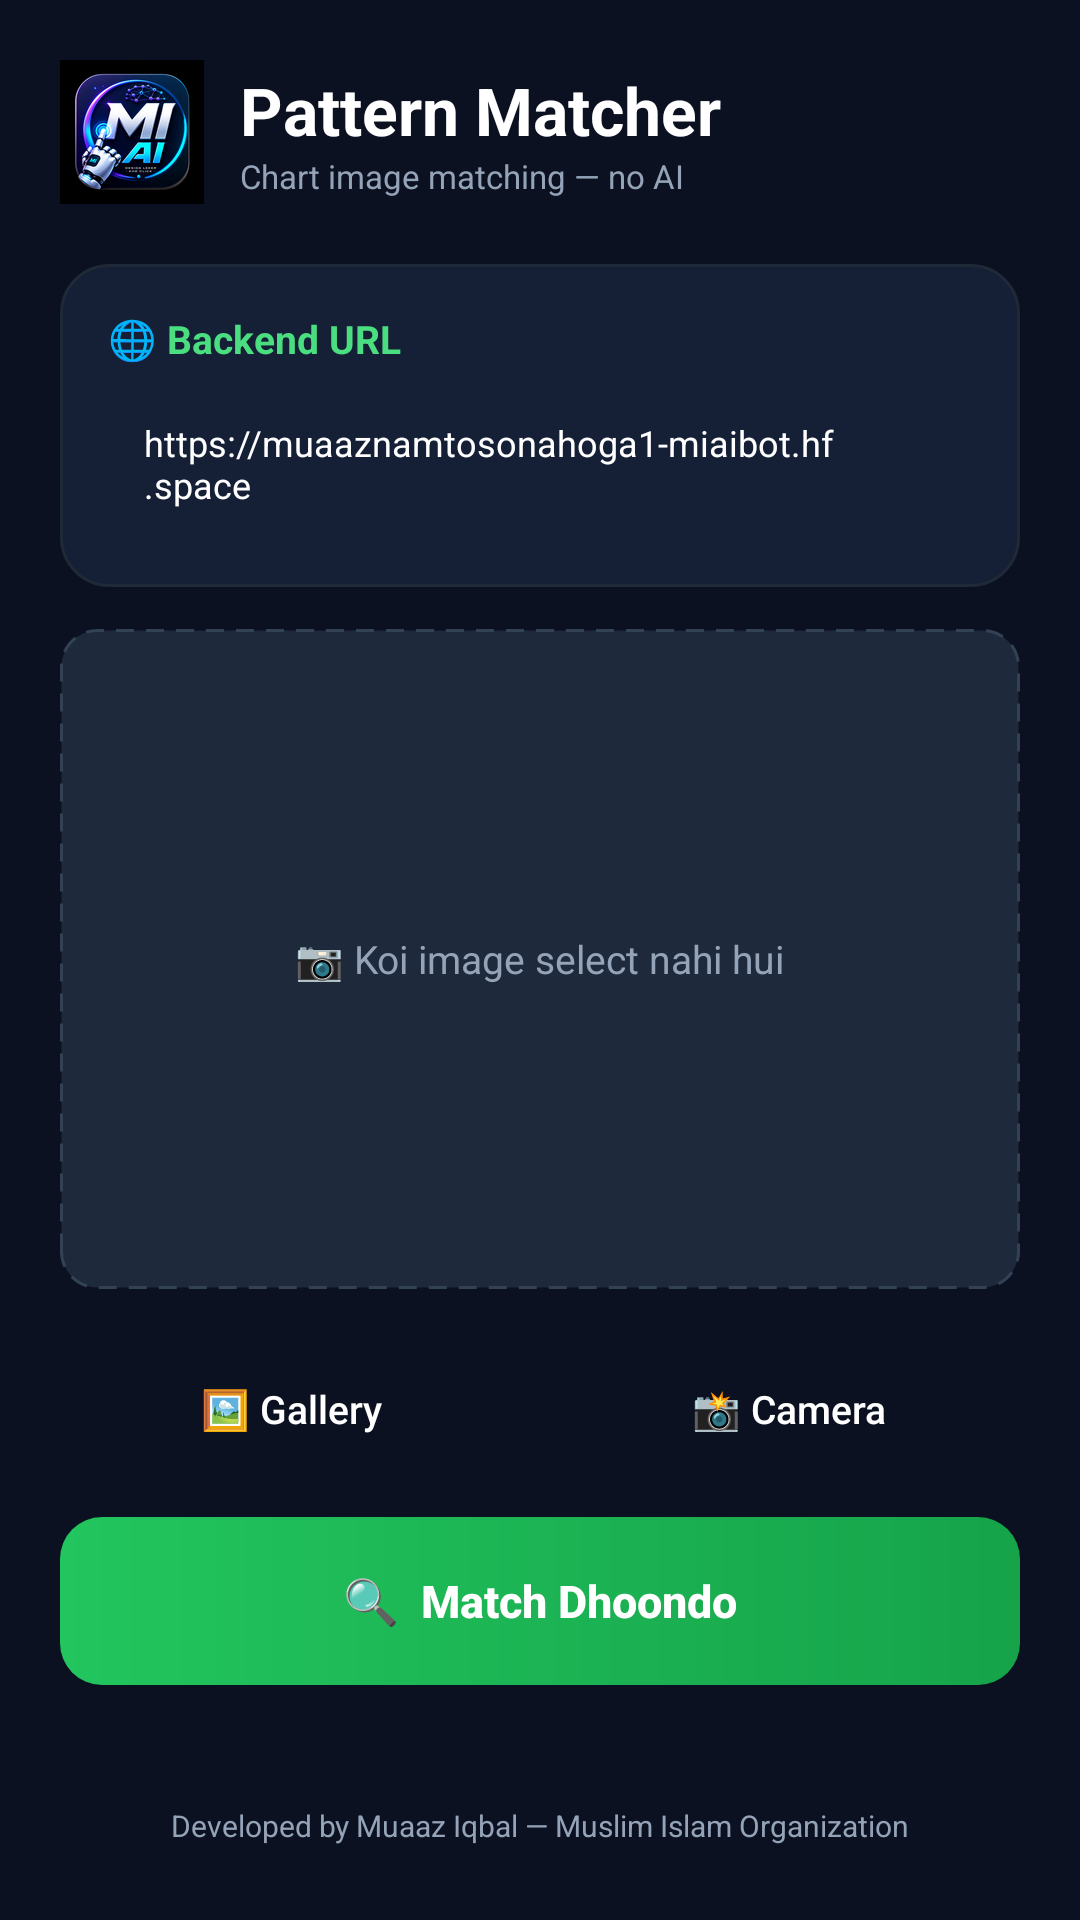

Write the Android layout XML for this screen, with the resource values it uses.
<!-- AndroidManifest.xml: application theme Theme.PatternMatcher -->
<!-- res/layout/activity_main.xml -->
<?xml version="1.0" encoding="utf-8"?>
<ScrollView xmlns:android="http://schemas.android.com/apk/res/android"
    android:layout_width="match_parent"
    android:layout_height="match_parent"
    android:background="@color/primary"
    android:fillViewport="true">

    <LinearLayout
        android:layout_width="match_parent"
        android:layout_height="wrap_content"
        android:orientation="vertical"
        android:padding="20dp">

        
        <LinearLayout
            android:layout_width="match_parent"
            android:layout_height="wrap_content"
            android:orientation="horizontal"
            android:gravity="center_vertical"
            android:layout_marginBottom="20dp">

            <ImageView
                android:layout_width="48dp"
                android:layout_height="48dp"
                android:src="@mipmap/ic_launcher_round"
                android:layout_marginEnd="12dp" />

            <LinearLayout
                android:layout_width="wrap_content"
                android:layout_height="wrap_content"
                android:orientation="vertical">
                <TextView
                    android:layout_width="wrap_content"
                    android:layout_height="wrap_content"
                    android:text="Pattern Matcher"
                    android:textColor="@color/white"
                    android:textSize="22sp"
                    android:textStyle="bold" />
                <TextView
                    android:layout_width="wrap_content"
                    android:layout_height="wrap_content"
                    android:text="Chart image matching — no AI"
                    android:textColor="@color/text_secondary"
                    android:textSize="11sp" />
            </LinearLayout>
        </LinearLayout>

        
        <LinearLayout
            android:layout_width="match_parent"
            android:layout_height="wrap_content"
            android:orientation="vertical"
            android:background="@drawable/card_bg"
            android:padding="16dp"
            android:layout_marginBottom="14dp">

            <TextView
                android:layout_width="match_parent"
                android:layout_height="wrap_content"
                android:text="🌐 Backend URL"
                android:textColor="@color/accent_light"
                android:textStyle="bold"
                android:textSize="13sp"
                android:layout_marginBottom="8dp" />

            <EditText
                android:id="@+id/etBackendUrl"
                android:layout_width="match_parent"
                android:layout_height="50dp"
                android:text="https://muaaznamtosonahoga1-miaibot.hf.space"
                android:textColor="@color/white"
                android:textSize="12sp"
                android:background="@drawable/button_secondary_bg"
                android:paddingLeft="12dp"
                android:paddingRight="12dp" />
        </LinearLayout>

        
        <FrameLayout
            android:layout_width="match_parent"
            android:layout_height="220dp"
            android:background="@drawable/image_placeholder_bg"
            android:layout_marginBottom="14dp">

            <ImageView
                android:id="@+id/imgPreview"
                android:layout_width="match_parent"
                android:layout_height="match_parent"
                android:scaleType="fitCenter"
                android:padding="4dp" />

            <TextView
                android:id="@+id/tvPlaceholder"
                android:layout_width="wrap_content"
                android:layout_height="wrap_content"
                android:layout_gravity="center"
                android:text="📷 Koi image select nahi hui"
                android:textColor="@color/text_secondary"
                android:textSize="13sp" />
        </FrameLayout>

        
        <LinearLayout
            android:layout_width="match_parent"
            android:layout_height="wrap_content"
            android:orientation="horizontal"
            android:layout_marginBottom="10dp">

            <Button
                android:id="@+id/btnGallery"
                android:layout_width="0dp"
                android:layout_height="52dp"
                android:layout_weight="1"
                android:layout_marginEnd="6dp"
                android:text="🖼️ Gallery"
                android:textColor="@color/white"
                android:textSize="13sp"
                android:textAllCaps="false"
                android:background="@drawable/button_secondary_bg" />

            <Button
                android:id="@+id/btnCamera"
                android:layout_width="0dp"
                android:layout_height="52dp"
                android:layout_weight="1"
                android:layout_marginStart="6dp"
                android:text="📸 Camera"
                android:textColor="@color/white"
                android:textSize="13sp"
                android:textAllCaps="false"
                android:background="@drawable/button_secondary_bg" />
        </LinearLayout>

        <Button
            android:id="@+id/btnAnalyze"
            android:layout_width="match_parent"
            android:layout_height="56dp"
            android:text="🔍  Match Dhoondo"
            android:textColor="@color/white"
            android:textSize="15sp"
            android:textStyle="bold"
            android:textAllCaps="false"
            android:background="@drawable/button_primary_bg"
            android:layout_marginBottom="16dp"
            android:enabled="false" />

        
        <LinearLayout
            android:id="@+id/resultContainer"
            android:layout_width="match_parent"
            android:layout_height="wrap_content"
            android:orientation="vertical"
            android:background="@drawable/card_bg"
            android:padding="16dp"
            android:visibility="gone">

            <TextView
                android:id="@+id/tvResultSummary"
                android:layout_width="match_parent"
                android:layout_height="wrap_content"
                android:textColor="@color/white"
                android:textSize="15sp"
                android:textStyle="bold"
                android:layout_marginBottom="12dp" />

            <TextView
                android:layout_width="match_parent"
                android:layout_height="wrap_content"
                android:text="Matched Chart (match highlighted):"
                android:textColor="@color/text_secondary"
                android:textSize="11sp"
                android:layout_marginBottom="6dp" />

            <ImageView
                android:id="@+id/imgAnnotated"
                android:layout_width="match_parent"
                android:layout_height="200dp"
                android:scaleType="fitCenter"
                android:background="@drawable/button_secondary_bg"
                android:layout_marginBottom="14dp" />

            <TextView
                android:id="@+id/tvNextLabel"
                android:layout_width="match_parent"
                android:layout_height="wrap_content"
                android:text="Aage Kya Hua (historically):"
                android:textColor="@color/text_secondary"
                android:textSize="11sp"
                android:layout_marginBottom="6dp" />

            <ImageView
                android:id="@+id/imgNext"
                android:layout_width="match_parent"
                android:layout_height="200dp"
                android:scaleType="fitCenter"
                android:background="@drawable/button_secondary_bg" />
        </LinearLayout>

        <ProgressBar
            android:id="@+id/progressBar"
            android:layout_width="wrap_content"
            android:layout_height="wrap_content"
            android:layout_gravity="center"
            android:layout_marginTop="16dp"
            android:visibility="gone" />

        
        <TextView
            android:layout_width="match_parent"
            android:layout_height="wrap_content"
            android:text="Developed by Muaaz Iqbal — Muslim Islam Organization"
            android:textColor="@color/text_secondary"
            android:textSize="10sp"
            android:gravity="center"
            android:layout_marginTop="24dp" />

    </LinearLayout>
</ScrollView>
<!-- resources referenced by this layout -->
<resources>
  <color name="accent_light">#4ADE80</color>
  <color name="primary">#0B1120</color>
  <color name="text_secondary">#94A3B8</color>
  <color name="white">#FFFFFFFF</color>
  <!-- drawable button_primary_bg (drawable) -->
  <?xml version="1.0" encoding="utf-8"?>
  <shape xmlns:android="http://schemas.android.com/apk/res/android"
      android:shape="rectangle">
      <gradient
          android:type="linear"
          android:angle="0"
          android:startColor="#22C55E"
          android:endColor="#16A34A" />
      <corners android:radius="14dp" />
  </shape>
  <!-- drawable card_bg (drawable) -->
  <?xml version="1.0" encoding="utf-8"?>
  <shape xmlns:android="http://schemas.android.com/apk/res/android"
      android:shape="rectangle">
      <solid android:color="@color/card_bg" />
      <corners android:radius="16dp" />
      <stroke android:width="1dp" android:color="#1F2937" />
  </shape>
  <!-- drawable image_placeholder_bg (drawable) -->
  <?xml version="1.0" encoding="utf-8"?>
  <shape xmlns:android="http://schemas.android.com/apk/res/android"
      android:shape="rectangle">
      <solid android:color="@color/input_bg" />
      <corners android:radius="12dp" />
      <stroke android:width="1dp" android:color="#334155" android:dashWidth="6dp" android:dashGap="4dp" />
  </shape>
  <!-- mipmap ic_launcher_round: png bitmap (mipmap-hdpi, 508 bytes) -->
  <style name="Theme.PatternMatcher" parent="Theme.MaterialComponents.DayNight.NoActionBar">
          <item name="colorPrimary">@color/primary</item>
          <item name="colorPrimaryDark">@color/black</item>
          <item name="colorAccent">@color/accent</item>
          <item name="android:windowBackground">@color/primary</item>
      </style>
  <color name="card_bg">#151F35</color>
  <color name="input_bg">#1E293B</color>
  <color name="black">#FF000000</color>
  <color name="accent">#22C55E</color>
</resources>
